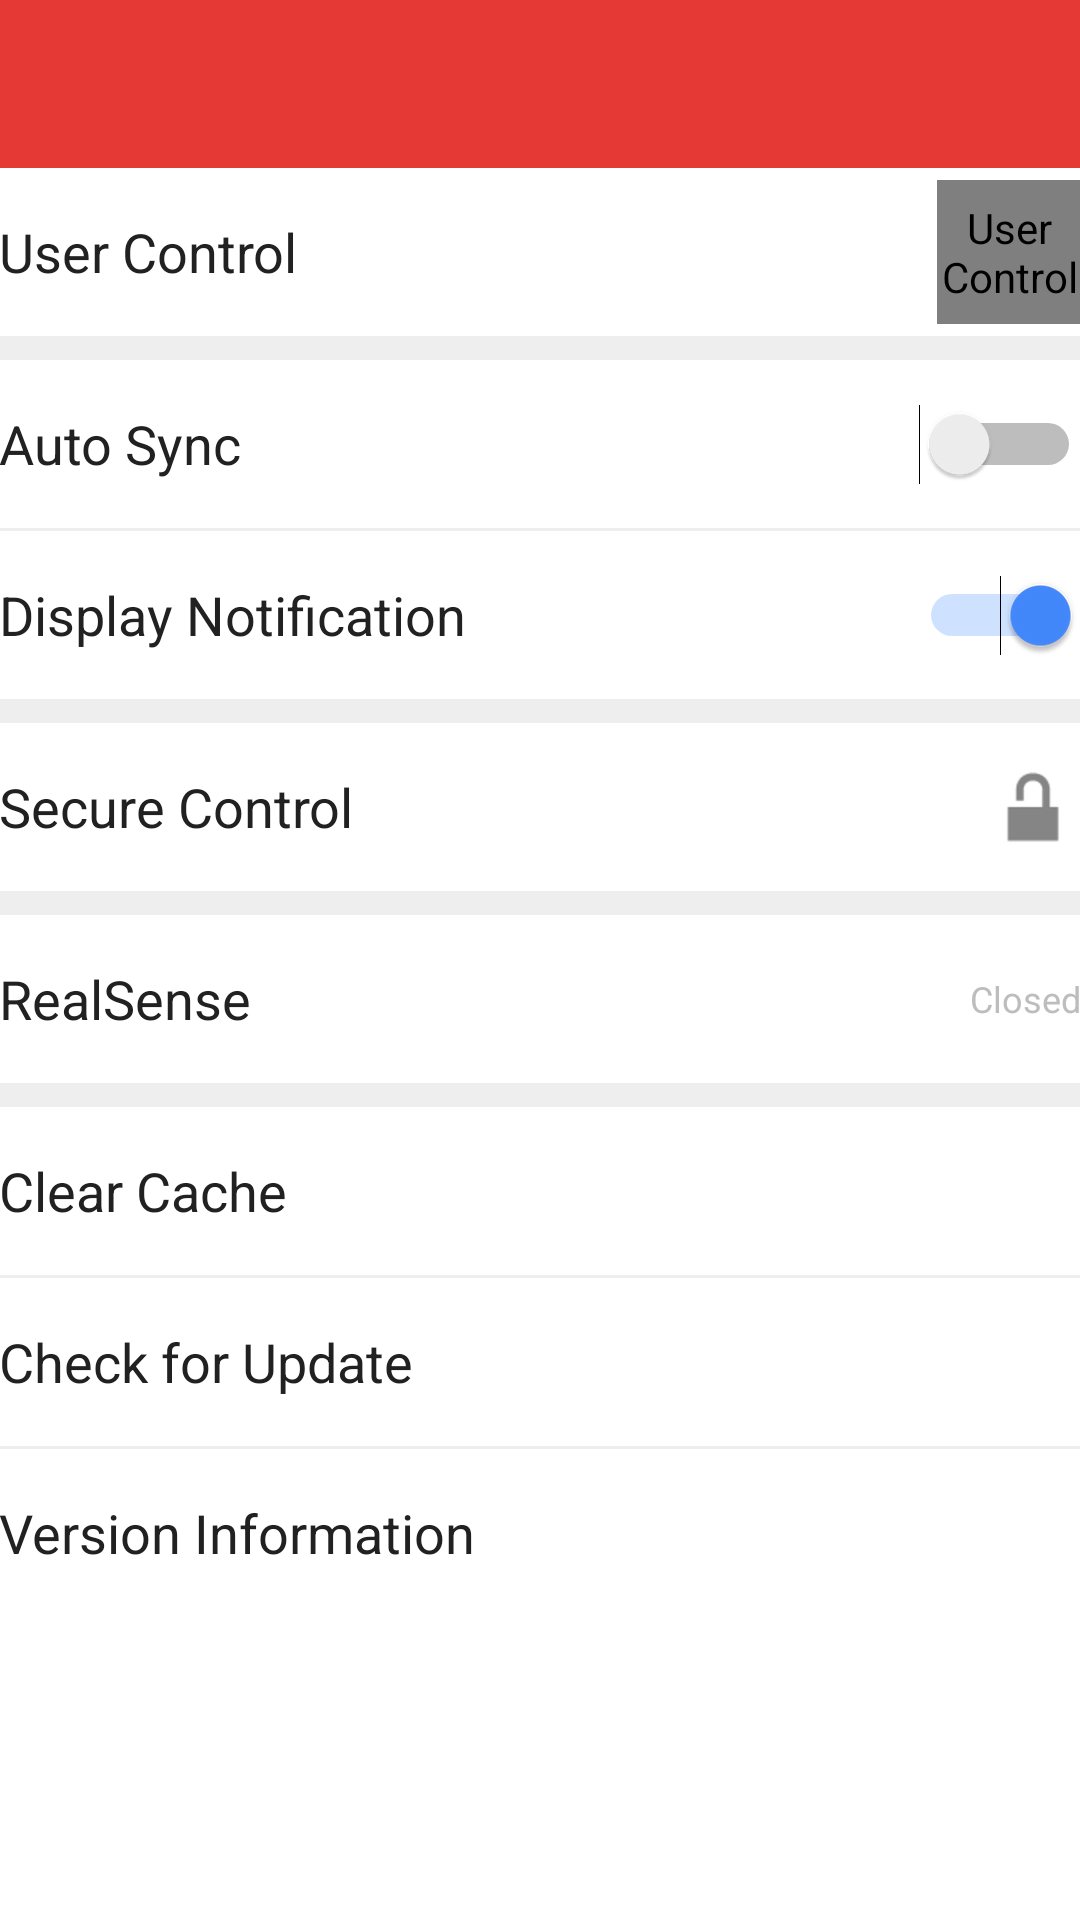

Produce the Android XML layout that renders to this screen, including the resource entries it uses.
<!-- AndroidManifest.xml: application theme Theme.NoActionBar -->
<!-- res/layout/activity_settings.xml -->
<LinearLayout xmlns:android="http://schemas.android.com/apk/res/android"
    xmlns:tools="http://schemas.android.com/tools"
    xmlns:app="http://schemas.android.com/apk/res-auto"
    android:layout_width="match_parent"
    android:layout_height="match_parent"
    android:orientation="vertical"
    android:fitsSystemWindows="true"
    android:background="@color/red_700"
    tools:context="com.thea.itailor.SettingsActivity">

    <include layout="@layout/toolbar"/>

    <LinearLayout
        android:layout_width="match_parent"
        android:layout_height="match_parent"
        android:orientation="vertical"
        android:background="@color/white">

        <RelativeLayout
            android:layout_width="match_parent"
            android:layout_height="56dp"
            android:id="@+id/rl_user_control"
            android:paddingLeft="@dimen/activity_horizontal_margin"
            android:paddingRight="@dimen/activity_horizontal_margin"
            android:background="@drawable/nav_view_background"
            android:clickable="true">

            <TextView
                android:layout_width="wrap_content"
                android:layout_height="wrap_content"
                android:text="@string/user_control"
                android:layout_alignParentLeft="true"
                android:layout_alignParentStart="true"
                android:layout_centerVertical="true"
                android:gravity="center_vertical"
                android:textSize="18sp"
                android:textColor="@color/grey_900"/>

            <de.hdodenhof.circleimageview.CircleImageView
                android:layout_width="48dp"
                android:layout_height="48dp"
                android:layout_alignParentRight="true"
                android:layout_alignParentEnd="true"
                android:layout_centerVertical="true"
                android:contentDescription="@string/user_control"
                app:border_width="1dp"
                app:border_color="#ffffffff"
                android:src="@mipmap/head_icon"
                android:id="@+id/civ_small_icon" />
        </RelativeLayout>

        <View
            android:layout_width="match_parent"
            android:layout_height="8dp"
            android:background="@color/grey_200" />

        <Switch
            android:layout_width="match_parent"
            android:layout_height="56dp"
            android:text="@string/auto_sync"
            android:id="@+id/switch_auto_sync"
            android:paddingLeft="@dimen/activity_horizontal_margin"
            android:paddingRight="@dimen/activity_horizontal_margin"
            android:textSize="18sp"
            android:tag="auto_sync"
            android:textColor="@color/grey_900"/>

        <View
            android:layout_width="match_parent"
            android:layout_height="1dp"
            android:background="@color/grey_200" />

        <Switch
            android:layout_width="match_parent"
            android:layout_height="56dp"
            android:text="@string/display_notification"
            android:id="@+id/switch_notification"
            android:paddingLeft="@dimen/activity_horizontal_margin"
            android:paddingRight="@dimen/activity_horizontal_margin"
            android:textSize="18sp"
            android:checked="true"
            android:tag="display_notification"
            android:textColor="@color/grey_900"/>

        <View
            android:layout_width="match_parent"
            android:layout_height="8dp"
            android:background="@color/grey_200" />

        <RelativeLayout
            android:layout_width="match_parent"
            android:layout_height="56dp"
            android:id="@+id/rl_secure_control"
            android:paddingLeft="@dimen/activity_horizontal_margin"
            android:paddingRight="@dimen/activity_horizontal_margin">

            <TextView
                android:layout_width="wrap_content"
                android:layout_height="wrap_content"
                android:text="@string/secure_control"
                android:layout_alignParentLeft="true"
                android:layout_alignParentStart="true"
                android:layout_centerVertical="true"
                android:gravity="center_vertical"
                android:textSize="18sp"
                android:textColor="@color/grey_900"/>

            <ImageView
                android:layout_width="wrap_content"
                android:layout_height="wrap_content"
                android:layout_alignParentRight="true"
                android:layout_alignParentEnd="true"
                android:layout_centerVertical="true"
                android:contentDescription="@string/secure_control"
                android:src="@mipmap/ic_action_not_secure_grey" />
        </RelativeLayout>

        <View
            android:layout_width="match_parent"
            android:layout_height="8dp"
            android:background="@color/grey_200" />

        <RelativeLayout
            android:layout_width="match_parent"
            android:layout_height="56dp"
            android:id="@+id/rl_realsense_manage"
            android:paddingLeft="@dimen/activity_horizontal_margin"
            android:paddingRight="@dimen/activity_horizontal_margin">

            <TextView
                android:layout_width="wrap_content"
                android:layout_height="wrap_content"
                android:text="@string/realsense"
                android:layout_alignParentLeft="true"
                android:layout_alignParentStart="true"
                android:layout_centerVertical="true"
                android:gravity="center_vertical"
                android:textSize="18sp"
                android:textColor="@color/grey_900"/>

            <TextView
                android:layout_width="wrap_content"
                android:layout_height="wrap_content"
                android:layout_alignParentRight="true"
                android:layout_alignParentEnd="true"
                android:layout_centerVertical="true"
                android:textSize="12sp"
                android:textColor="@color/grey_400"
                android:text="@string/closed"/>
        </RelativeLayout>

        <View
            android:layout_width="match_parent"
            android:layout_height="8dp"
            android:background="@color/grey_200" />

        <TextView
            android:layout_width="match_parent"
            android:layout_height="56dp"
            android:id="@+id/tv_clear_cache"
            android:text="@string/clear_cache"
            android:gravity="center_vertical"
            android:paddingLeft="@dimen/activity_horizontal_margin"
            android:paddingRight="@dimen/activity_horizontal_margin"
            android:textSize="18sp"
            android:textColor="@color/grey_900"/>

        <View
            android:layout_width="match_parent"
            android:layout_height="1dp"
            android:background="@color/grey_200" />

        <TextView
            android:layout_width="match_parent"
            android:layout_height="56dp"
            android:id="@+id/tv_check_update"
            android:text="@string/check_update"
            android:gravity="center_vertical"
            android:paddingLeft="@dimen/activity_horizontal_margin"
            android:paddingRight="@dimen/activity_horizontal_margin"
            android:textSize="18sp"
            android:textColor="@color/grey_900"
            android:background="@drawable/nav_view_background"/>

        <View
            android:layout_width="match_parent"
            android:layout_height="1dp"
            android:background="@color/grey_200" />

        <TextView
            android:layout_width="match_parent"
            android:layout_height="56dp"
            android:id="@+id/tv_version_information"
            android:text="@string/version_information"
            android:gravity="center_vertical"
            android:paddingLeft="@dimen/activity_horizontal_margin"
            android:paddingRight="@dimen/activity_horizontal_margin"
            android:textSize="18sp"
            android:textColor="@color/grey_900"/>
    </LinearLayout>

</LinearLayout>
<!-- res/layout/toolbar.xml (included above) -->
<?xml version="1.0" encoding="utf-8"?>
<android.support.v7.widget.Toolbar xmlns:android="http://schemas.android.com/apk/res/android"
    xmlns:app="http://schemas.android.com/apk/res-auto"
    android:layout_width="match_parent"
    android:layout_height="wrap_content"
    android:id="@+id/toolbar"
    android:minHeight="?attr/actionBarSize"
    android:background="?attr/colorPrimary"
    app:theme="@style/ThemeOverlay.AppCompat.Dark.ActionBar"
    app:popupTheme="@style/ThemeOverlay.AppCompat.Light"
    android:paddingRight="8dp">

</android.support.v7.widget.Toolbar>
<!-- resources referenced by this layout -->
<resources>
  <color name="grey_200">#eeeeee</color>
  <color name="grey_400">#bdbdbd</color>
  <color name="grey_900">#212121</color>
  <color name="red_700">#d32f2f</color>
  <color name="white">#ffffff</color>
  
      //Black Text
  <!-- drawable nav_view_background (drawable) -->
  <?xml version="1.0" encoding="utf-8"?>
  <selector xmlns:android="http://schemas.android.com/apk/res/android">
      <item android:state_window_focused="false" android:drawable="@color/white" />
      <item android:state_pressed="true" android:drawable="@color/red_A200" />
      <item android:state_enabled="true" android:drawable="@color/white" />
      <item android:state_selected="true" android:drawable="@color/red_A200" />
      <item android:state_focused="true" android:drawable="@color/red_A200" />
      <item android:state_checked="true" android:drawable="@color/red_A200" />
  </selector>
  <!-- mipmap head_icon: png bitmap (mipmap-hdpi, 158281 bytes) -->
  <!-- mipmap ic_action_not_secure_grey: png bitmap (mipmap-hdpi, 703 bytes) -->
  <string name="auto_sync">Auto Sync</string>
  <string name="check_update">Check for Update</string>
  <string name="clear_cache">Clear Cache</string>
  <string name="closed">Closed</string>
  <string name="display_notification">Display Notification</string>
  <string name="realsense">RealSense</string>
  <string name="secure_control">Secure Control</string>
  <string name="user_control">User Control</string>
  <string name="version_information">Version Information</string>
  <style name="Theme.NoActionBar" parent="MyTheme.NoActionBar">
      </style>
  <color name="red_A200">#ff5252</color>
  <style name="MyTheme.NoActionBar" parent="Theme.AppCompat.Light.NoActionBar">
          <item name="colorPrimary">@color/red_600</item>
          <item name="colorPrimaryDark">@color/red_700</item>
          <item name="colorAccent">@color/blue_A200</item>
          <item name="colorControlNormal">@color/grey_900</item>
          <item name="android:textColorPrimary">@color/grey_900</item>
          <item name="android:textColorHint">@color/grey_400</item>
          <item name="android:windowBackground">@color/white</item>
          <item name="android:windowActionBarOverlay">true</item>
          <item name="android:seekBarStyle">@style/MySeekBarStyle</item>
          
      </style>
  <color name="red_600">#e53935</color>
  <color name="blue_A200">#448aff</color>
  <style name="MySeekBarStyle" parent="android:Widget.Holo.Light.SeekBar">
          <item name="android:progressDrawable">@drawable/sb_progress</item>
          <item name="android:indeterminateDrawable">@drawable/sb_progress</item>
          <item name="android:thumb">@drawable/sb_thumb</item>
      </style>
  <!-- drawable sb_progress (drawable) -->
  <?xml version="1.0" encoding="utf-8"?>
  <layer-list xmlns:android="http://schemas.android.com/apk/res/android">
      <item android:id="@android:id/background" android:drawable="@drawable/sb_track_light"/>
      <item android:id="@android:id/secondaryProgress">
          <scale android:scaleWidth="100%" android:drawable="@drawable/sb_progress_secondary"/>
      </item>
      <item android:id="@android:id/progress">
          <scale android:scaleWidth="100%" android:drawable="@drawable/sb_progress_primary"/>
      </item>
  </layer-list>
  <!-- drawable sb_thumb (drawable) -->
  <?xml version="1.0" encoding="utf-8"?>
  <selector xmlns:android="http://schemas.android.com/apk/res/android">
      <item android:state_enabled="false" android:drawable="@mipmap/sb_thumb_disabled"/>
      <item android:state_pressed="true" android:drawable="@mipmap/sb_thumb_pressed"/>
      <item android:state_selected="true" android:drawable="@mipmap/sb_thumb_focused"/>
      <item android:drawable="@mipmap/sb_thumb_normal"/>
  </selector>
</resources>
